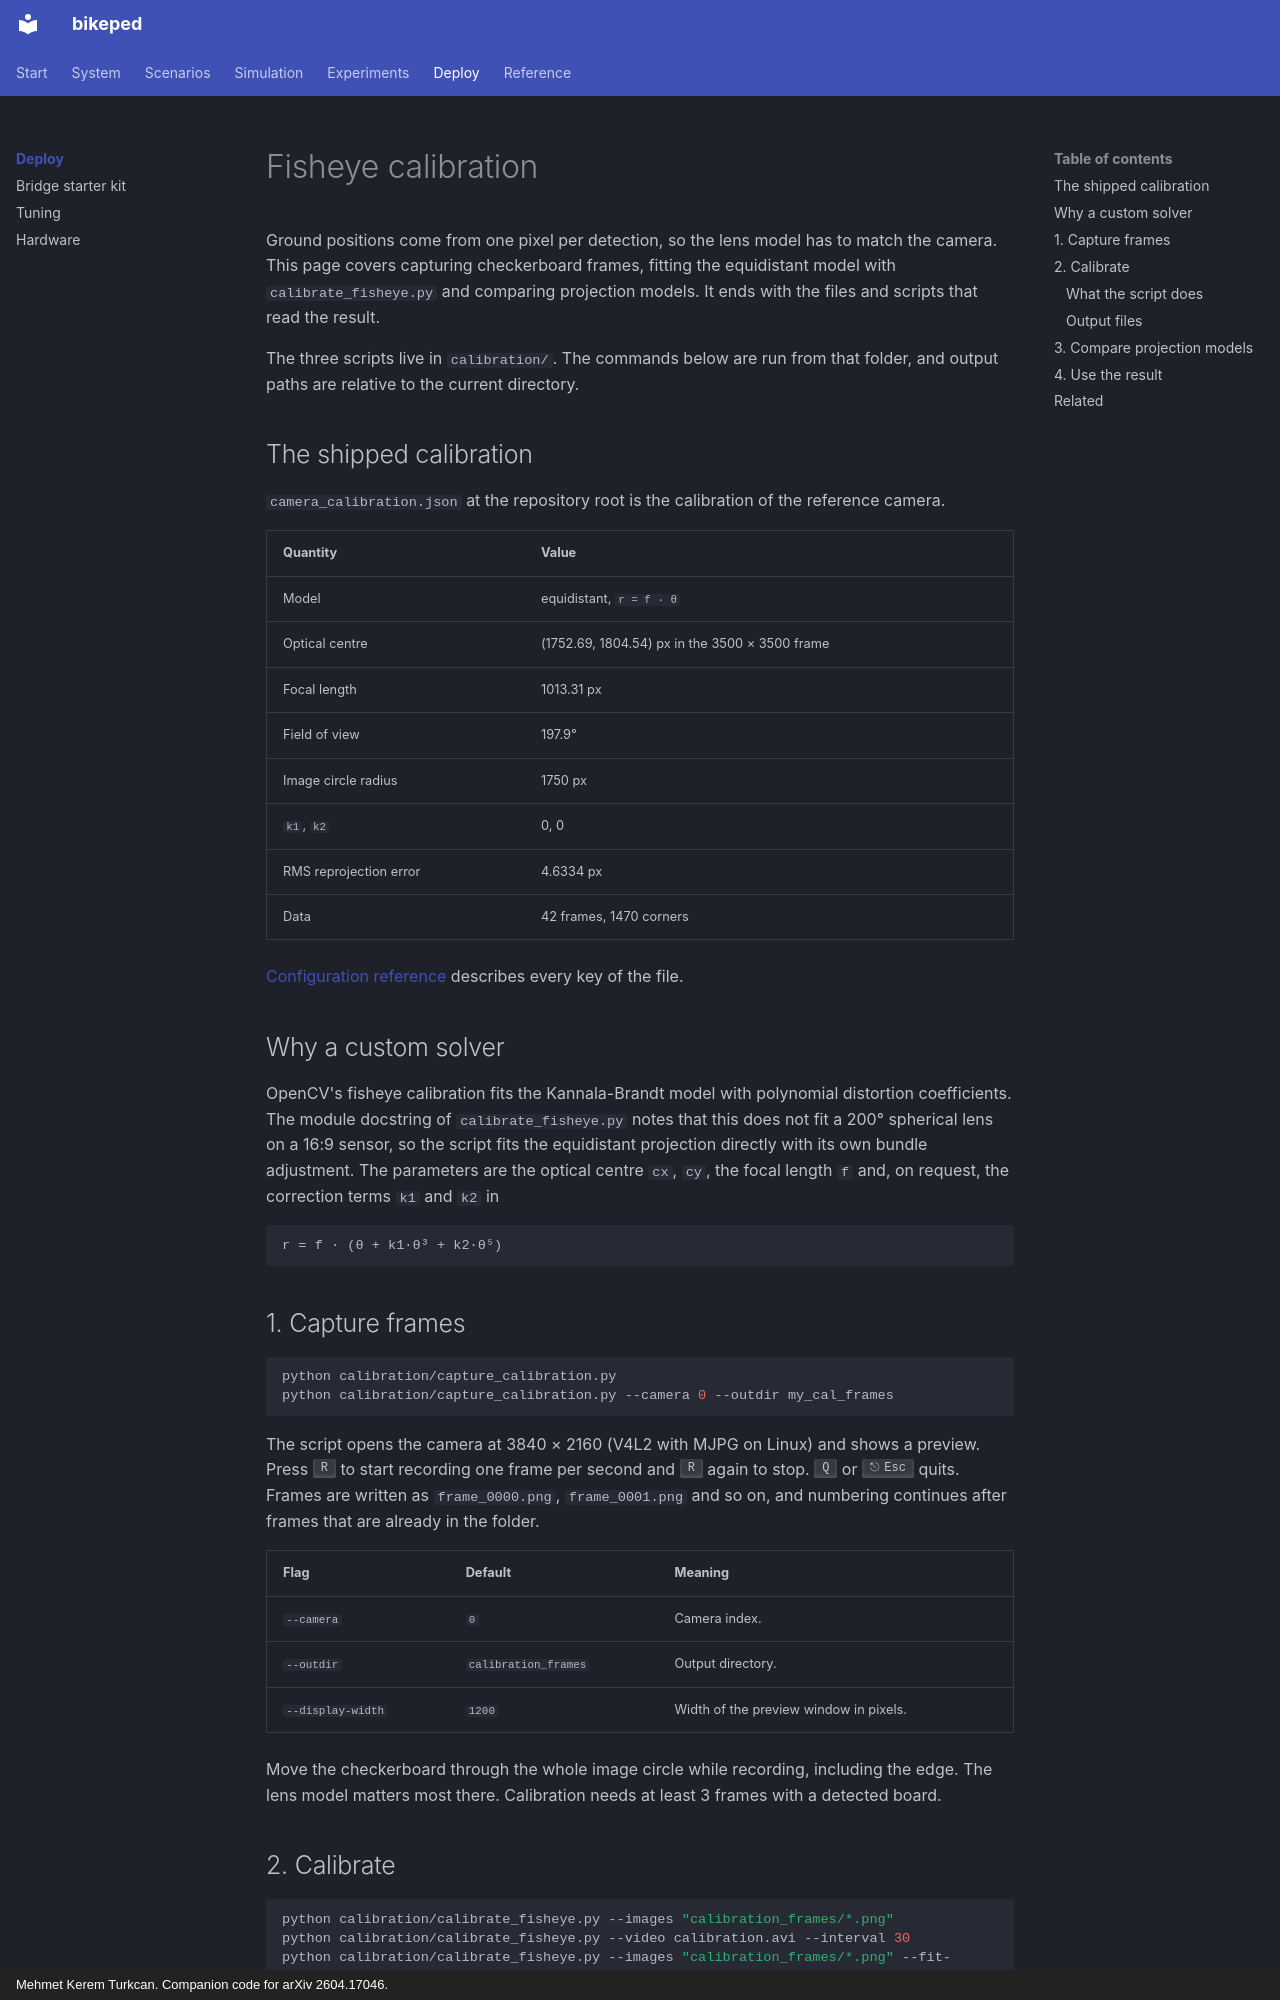

repository: mkturkcan/bikeped · page: calibration/index.html · generator: mkdocs · copyright: Mehmet Kerem Turkcan. Companion code for arXiv 2604.17046.

# Fisheye calibration

Ground positions come from one pixel per detection, so the lens model has to match the camera. This page covers capturing checkerboard frames, fitting the equidistant model with `calibrate_fisheye.py` and comparing projection models. It ends with the files and scripts that read the result.

The three scripts live in `calibration/`. The commands below are run from that folder, and output paths are relative to the current directory.

## The shipped calibration

`camera_calibration.json` at the repository root is the calibration of the reference camera.

| Quantity | Value |
|---|---|
| Model | equidistant, `r = f · θ` |
| Optical centre | (1752.69, 1804.54) px in the 3500 × 3500 frame |
| Focal length | 1013.31 px |
| Field of view | 197.9° |
| Image circle radius | 1750 px |
| `k1`, `k2` | 0, 0 |
| RMS reprojection error | 4.6334 px |
| Data | 42 frames, 1470 corners |

[Configuration reference](../reference/config.md#camera_calibrationjson) describes every key of the file.

## Why a custom solver

OpenCV's fisheye calibration fits the Kannala-Brandt model with polynomial distortion coefficients. The module docstring of `calibrate_fisheye.py` notes that this does not fit a 200° spherical lens on a 16:9 sensor, so the script fits the equidistant projection directly with its own bundle adjustment. The parameters are the optical centre `cx`, `cy`, the focal length `f` and, on request, the correction terms `k1` and `k2` in

```text
r = f · (θ + k1·θ³ + k2·θ⁵)
```

## 1. Capture frames

```bash
python calibration/capture_calibration.py
python calibration/capture_calibration.py --camera 0 --outdir my_cal_frames
```

The script opens the camera at 3840 × 2160 (V4L2 with MJPG on Linux) and shows a preview. Press ++r++ to start recording one frame per second and ++r++ again to stop. ++q++ or ++esc++ quits. Frames are written as `frame_0000.png`, `frame_0001.png` and so on, and numbering continues after frames that are already in the folder.

| Flag | Default | Meaning |
|---|---|---|
| `--camera` | `0` | Camera index. |
| `--outdir` | `calibration_frames` | Output directory. |
| `--display-width` | `1200` | Width of the preview window in pixels. |

Move the checkerboard through the whole image circle while recording, including the edge. The lens model matters most there. Calibration needs at least 3 frames with a detected board.
